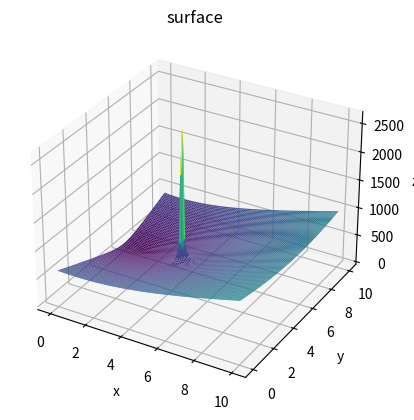

Generate this figure with matplotlib:
import numpy as np
import matplotlib.pyplot as plt
from mpl_toolkits import mplot3d
obs=[4,5]
d0 = 5
res_x = 100
res_y = 100
start = [1,6]
def ro(x,y):
    return np.sqrt(np.square(x-obs[0])+np.square(y-obs[1]))

def fr(x,y):
        return 10*np.square((1/ro(x,y))-1/d0)
def fp(x, y):
    pos = np.array([x,y])
    #return ksi*np.linalg.norm(pos-start,axis=0)
    return 100*np.sqrt(np.square(x-start[0])+np.square(y-start[1]))

def f(x,y):
    return fr(x,y)+fp(x,y)

x = np.linspace(0, 10, res_x)
y = np.linspace(0, 10, res_y)

X, Y = np.meshgrid(x, y)
Z = f(X, Y)


fig = plt.figure()
ax = plt.axes(projection='3d')
ax.plot_surface(X, Y, Z, rstride=1, cstride=1,
                cmap='viridis', edgecolor='none')
ax.set_title('surface');
ax.set_xlabel('x')
ax.set_ylabel('y')
ax.set_zlabel('z');
plt.show()

